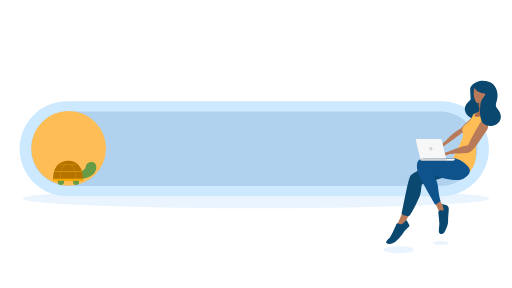
t = 0.00 s
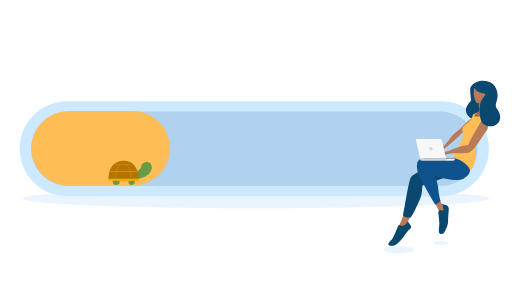
t = 1.69 s
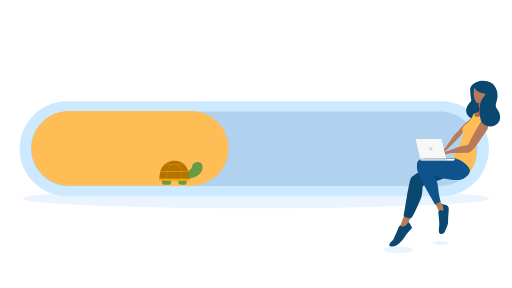
t = 3.23 s
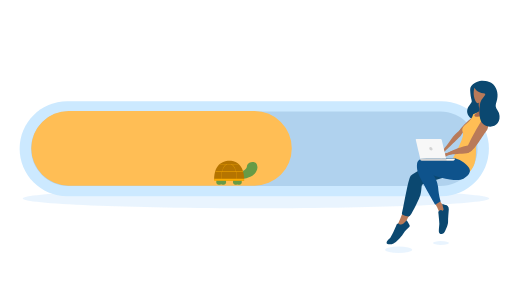
t = 4.90 s
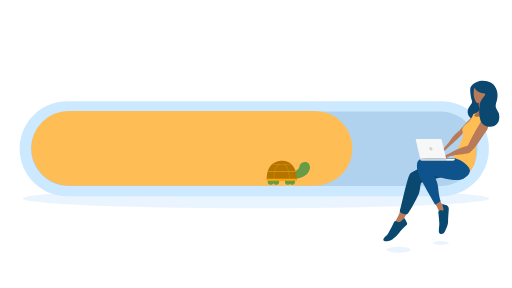
t = 6.50 s
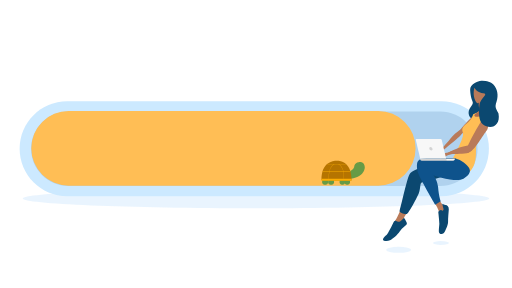
t = 8.17 s

The animated SVG that drew these frames (rendered in a browser with its animation timeline set to each time). Animation: 16 SMIL elements (animate=3,animateTransform=13); one cycle of 9.88 s, repeats indefinitely.

<svg fill="none" height="100%" width="100%" viewBox="0 0 1920 1080" xmlns:xlink="http://www.w3.org/1999/xlink" xmlns="http://www.w3.org/2000/svg"><g transform="matrix(1,0,0,1,960,540)" id="i0"><g id="i1"><path fill="#2a94f4" fill-opacity="0.1" d="M0,168.1C483.083,168.1,874.7,184.486,874.7,204.7C874.7,224.914,483.083,241.3,0,241.3C-483.084,241.3,-874.7,224.914,-874.7,204.7C-874.7,184.486,-483.084,168.1,0,168.1Z" /></g></g><g id="i2"><g transform="translate(1494.9,936.6)"><g transform="scale(1,1)"><animateTransform repeatCount="indefinite" type="scale" attributeName="transform" dur="9.875s" begin="0s" calcMode="spline" values="1 1; 0.76 0.76; 1 1; 1 1; 0.76 0.76; 1 1; 1 1; 0.76 0.76; 1 1; 1 1; 0.76 0.76; 1 1; 1 1; 0.76 0.76; 1 1; 1 1; 1 1" keyTimes="0; 0.046414; 0.14346; 0.198312; 0.244726; 0.341772; 0.396624; 0.443038; 0.540085; 0.594937; 0.641351; 0.738397; 0.793249; 0.839663; 0.936709; 0.991561; 1" keySplines="0 0 1 1; 0 0 1 1; 0 0 1 1; 0 0 1 1; 0 0 1 1; 0 0 1 1; 0 0 1 1; 0 0 1 1; 0 0 1 1; 0 0 1 1; 0 0 1 1; 0 0 1 1; 0 0 1 1; 0 0 1 1; 0 0 1 1; 0 0 1 1" fill="freeze" /><g transform="translate(-534.9,-367.6)"><g id="i1" transform="matrix(1,0,0,1,534.9,367.6)"><ellipse ry="13.6" rx="56.7" cy="0" cx="0" fill="#2a94f4" fill-opacity="0.1" /></g></g></g></g></g><g transform="matrix(1,0,0,1,960,540)" id="i3"><g id="i1" transform="matrix(1,0,0,1,693.6,371.3)"><ellipse ry="7.2" rx="29.9" cy="0" cx="0" fill="#2a94f4" fill-opacity="0.1" /></g></g><g transform="matrix(1,0,0,1,960,540)" id="i4"><g id="i1"><path fill="#cce9ff" d="M695.4,195.8C695.4,195.8,-708.4,195.8,-708.4,195.8C-806.7,195.8,-886.4,116.1,-886.4,17.8C-886.4,17.8,-886.4,17.8,-886.4,17.8C-886.4,-80.5,-806.7,-160.2,-708.4,-160.2C-708.4,-160.2,695.4,-160.2,695.4,-160.2C793.7,-160.2,873.4,-80.5,873.4,17.8C873.4,17.8,873.4,17.8,873.4,17.8C873.4,116.1,793.7,195.8,695.4,195.8Z" /></g></g><g transform="matrix(1,0,0,1,960,540)" id="i5"><g id="i1"><path fill="#0e538c" fill-opacity="0.15" d="M691.2,157.1C691.2,157.1,-704.2,157.1,-704.2,157.1C-781.1,157.1,-843.5,94.7,-843.5,17.8C-843.5,17.8,-843.5,17.8,-843.5,17.8C-843.5,-59.1,-781.1,-121.5,-704.2,-121.5C-704.2,-121.5,691.3,-121.5,691.3,-121.5C768.2,-121.5,830.6,-59.1,830.6,17.8C830.6,17.8,830.6,17.8,830.6,17.8C830.6,94.7,768.2,157.1,691.2,157.1Z" /></g></g><g transform="matrix(1,0,0,1,960,540)" id="i6"><g id="i1"><path d="M-702.575,16.306C-702.575,16.306,-702.575,16.153,-702.575,16.153" stroke-miterlimit="10" stroke-linecap="round" stroke-width="280" stroke="#ffbe55"><animate repeatCount="indefinite" attributeName="d" dur="9.875s" begin="0s" calcMode="spline" values="M-702.575,16.306C-702.575,16.306,-702.575,16.153,-702.575,16.153; M689.425,16.306C689.425,16.306,-702.575,16.153,-702.575,16.153; M689.425,16.306C689.425,16.306,-702.575,16.153,-702.575,16.153" keyTimes="0; 0.991561; 1" keySplines="0 0 1 1; 0 0 1 1" fill="freeze" /></path></g></g><g id="i7"><g transform="translate(280.178,647.643)"><animateTransform repeatCount="indefinite" type="translate" attributeName="transform" dur="9.875s" begin="0s" calcMode="spline" values="280.178 647.643; 1492.178 647.643; 1492.178 647.643" keyTimes="0; 0.995781; 1" keySplines="0 0 1 1; 0 0 1 1" fill="freeze" /><g transform="scale(1,1) translate(679.822,-107.643)"><g><g transform="translate(-733,140)"><animateTransform repeatCount="indefinite" type="translate" attributeName="transform" dur="9.875s" begin="0s" calcMode="spline" values="-733 140; -752 140; -733 140; -752 140; -733 140; -752 140; -733 140; -752 140; -733 140; -752 140; -733 140; -752 140; -733 140; -752 140; -733 140; -752 140; -733 140; -752 140; -733 140; -752 140; -733 140; -752 140; -733 140; -752 140; -752 140" keyTimes="0; 0.037975; 0.088608; 0.126583; 0.177215; 0.21519; 0.261604; 0.299578; 0.350211; 0.388186; 0.438819; 0.476794; 0.518987; 0.556962; 0.607594; 0.64557; 0.696203; 0.734177; 0.78059; 0.818565; 0.869198; 0.907173; 0.957805; 0.995781; 1" keySplines="0 0 1 1; 0 0 1 1; 0 0 1 1; 0 0 1 1; 0 0 1 1; 0 0 1 1; 0 0 1 1; 0 0 1 1; 0 0 1 1; 0 0 1 1; 0 0 1 1; 0 0 1 1; 0 0 1 1; 0 0 1 1; 0 0 1 1; 0 0 1 1; 0 0 1 1; 0 0 1 1; 0 0 1 1; 0 0 1 1; 0 0 1 1; 0 0 1 1; 0 0 1 1; 0 0 1 1" fill="freeze" /><g id="i8" transform="translate(733,-140)"><path fill="#679b46" d="M-733.981,152.368C-733.981,152.368,-729.381,152.368,-729.381,152.368C-724.581,152.368,-720.681,148.468,-720.681,143.668C-720.681,143.668,-720.681,130.268,-720.681,130.268C-720.681,125.468,-724.581,121.568,-729.381,121.568C-729.381,121.568,-733.981,121.568,-733.981,121.568C-738.781,121.568,-742.681,125.468,-742.681,130.268C-742.681,130.268,-742.681,143.668,-742.681,143.668C-742.681,148.468,-738.781,152.368,-733.981,152.368Z" /></g></g></g><g><g transform="translate(-676,137)"><animateTransform repeatCount="indefinite" type="translate" attributeName="transform" dur="9.875s" begin="0s" calcMode="spline" values="-676 137; -664 137; -676 137; -664 137; -676 137; -664 137; -676 137; -664 137; -676 137; -664 137; -676 137; -664 137; -676 137; -664 137; -676 137; -664 137; -676 137; -664 137; -676 137; -664 137; -676 137; -664 137; -676 137; -664 137; -664 137" keyTimes="0; 0.037975; 0.088608; 0.126583; 0.177215; 0.21519; 0.261604; 0.299578; 0.350211; 0.388186; 0.438819; 0.476794; 0.518987; 0.556962; 0.607594; 0.64557; 0.696203; 0.734177; 0.78059; 0.818565; 0.869198; 0.907173; 0.957805; 0.995781; 1" keySplines="0 0 1 1; 0 0 1 1; 0 0 1 1; 0 0 1 1; 0 0 1 1; 0 0 1 1; 0 0 1 1; 0 0 1 1; 0 0 1 1; 0 0 1 1; 0 0 1 1; 0 0 1 1; 0 0 1 1; 0 0 1 1; 0 0 1 1; 0 0 1 1; 0 0 1 1; 0 0 1 1; 0 0 1 1; 0 0 1 1; 0 0 1 1; 0 0 1 1; 0 0 1 1; 0 0 1 1" fill="freeze" /><g id="i9" transform="translate(676,-137)"><path fill="#679b46" d="M-676.081,152.368C-676.081,152.368,-672.781,152.368,-672.781,152.368C-667.981,152.368,-664.081,148.468,-664.081,143.668C-664.081,143.668,-664.081,130.268,-664.081,130.268C-664.081,125.468,-667.981,121.568,-672.781,121.568C-672.781,121.568,-676.081,121.568,-676.081,121.568C-680.881,121.568,-684.781,125.468,-684.781,130.268C-684.781,130.268,-684.781,143.668,-684.781,143.668C-684.781,148.468,-680.881,152.368,-676.081,152.368Z" /></g></g></g><g><g transform="translate(-733,140)"><animateTransform repeatCount="indefinite" type="translate" attributeName="transform" dur="9.875s" begin="0s" calcMode="spline" values="-733 140; -725 140; -733 140; -725 140; -733 140; -725 140; -733 140; -725 140; -733 140; -725 140; -733 140; -725 140; -733 140; -725 140; -733 140; -725 140; -733 140; -725 140; -733 140; -725 140; -733 140; -725 140; -733 140; -725 140; -725 140" keyTimes="0; 0.037975; 0.088608; 0.126583; 0.177215; 0.21519; 0.261604; 0.299578; 0.350211; 0.388186; 0.438819; 0.476794; 0.518987; 0.556962; 0.607594; 0.64557; 0.696203; 0.734177; 0.78059; 0.818565; 0.869198; 0.907173; 0.957805; 0.995781; 1" keySplines="0 0 1 1; 0 0 1 1; 0 0 1 1; 0 0 1 1; 0 0 1 1; 0 0 1 1; 0 0 1 1; 0 0 1 1; 0 0 1 1; 0 0 1 1; 0 0 1 1; 0 0 1 1; 0 0 1 1; 0 0 1 1; 0 0 1 1; 0 0 1 1; 0 0 1 1; 0 0 1 1; 0 0 1 1; 0 0 1 1; 0 0 1 1; 0 0 1 1; 0 0 1 1; 0 0 1 1" fill="freeze" /><g id="i10" transform="translate(733,-140)"><path fill="#679b46" d="M-733.981,152.368C-733.981,152.368,-729.381,152.368,-729.381,152.368C-724.581,152.368,-720.681,148.468,-720.681,143.668C-720.681,143.668,-720.681,130.268,-720.681,130.268C-720.681,125.468,-724.581,121.568,-729.381,121.568C-729.381,121.568,-733.981,121.568,-733.981,121.568C-738.781,121.568,-742.681,125.468,-742.681,130.268C-742.681,130.268,-742.681,143.668,-742.681,143.668C-742.681,148.468,-738.781,152.368,-733.981,152.368Z" /></g></g></g><g><g transform="translate(-676,137)"><animateTransform repeatCount="indefinite" type="translate" attributeName="transform" dur="9.875s" begin="0s" calcMode="spline" values="-676 137; -686 130; -676 137; -686 137; -676 137; -686 137; -676 137; -686 137; -676 137; -686 137; -676 137; -686 137; -676 137; -686 137; -676 137; -686 137; -676 137; -686 137; -676 137; -686 137; -676 137; -686 137; -676 137; -686 137; -686 137" keyTimes="0; 0.037975; 0.088608; 0.126583; 0.177215; 0.21519; 0.261604; 0.299578; 0.350211; 0.388186; 0.438819; 0.476794; 0.518987; 0.556962; 0.607594; 0.64557; 0.696203; 0.734177; 0.78059; 0.818565; 0.869198; 0.907173; 0.957805; 0.995781; 1" keySplines="0 0 1 1; 0 0 1 1; 0 0 1 1; 0 0 1 1; 0 0 1 1; 0 0 1 1; 0 0 1 1; 0 0 1 1; 0 0 1 1; 0 0 1 1; 0 0 1 1; 0 0 1 1; 0 0 1 1; 0 0 1 1; 0 0 1 1; 0 0 1 1; 0 0 1 1; 0 0 1 1; 0 0 1 1; 0 0 1 1; 0 0 1 1; 0 0 1 1; 0 0 1 1; 0 0 1 1" fill="freeze" /><g id="i11" transform="translate(676,-137)"><path fill="#679b46" d="M-676.081,152.368C-676.081,152.368,-672.781,152.368,-672.781,152.368C-667.981,152.368,-664.081,148.468,-664.081,143.668C-664.081,143.668,-664.081,130.268,-664.081,130.268C-664.081,125.468,-667.981,121.568,-672.781,121.568C-672.781,121.568,-676.081,121.568,-676.081,121.568C-680.881,121.568,-684.781,125.468,-684.781,130.268C-684.781,130.268,-684.781,143.668,-684.781,143.668C-684.781,148.468,-680.881,152.368,-676.081,152.368Z" /></g></g></g><g id="i12"><path fill="#679b46" d="M-671.281,105.168C-671.281,105.168,-643.581,104.568,-638.281,86.368C-638.281,86.368,-638.281,86.268,-638.281,86.268C-638.281,85.168,-638.281,69.768,-621.781,68.068C-621.781,68.068,-621.781,68.068,-621.681,68.068C-620.781,67.768,-600.981,62.168,-598.681,86.368C-598.681,86.368,-595.181,127.068,-663.581,131.768" /></g><g id="i1"><g id="i9"><path fill="#b57400" d="M-648.681,136.968C-648.481,136.968,-648.281,136.768,-648.281,136.568C-648.081,130.568,-645.981,69.268,-697.281,63.268C-697.281,63.268,-761.981,53.668,-760.981,135.168C-760.981,135.368,-760.781,135.568,-760.581,135.568C-760.581,135.568,-648.681,136.968,-648.681,136.968Z" /></g><g id="i8"><path fill="#fcad00" d="M-760.481,137.568C-760.481,137.568,-649.281,137.568,-649.281,137.568C-649.081,137.568,-648.881,137.368,-648.881,137.168C-648.881,137.168,-648.881,130.968,-648.881,130.968C-648.881,130.768,-649.081,130.568,-649.281,130.568C-649.281,130.568,-760.481,130.568,-760.481,130.568C-760.681,130.568,-760.881,130.768,-760.881,130.968C-760.881,130.968,-760.881,137.168,-760.881,137.168C-760.981,137.368,-760.781,137.568,-760.481,137.568Z" /></g><g id="i10"><g id="i1"><path fill="#fcad00" d="M-676.681,130.068C-676.381,125.468,-674.181,87.368,-696.581,75.368C-696.781,75.268,-697.081,75.368,-697.181,75.568C-697.181,75.568,-697.181,75.568,-697.181,75.568C-697.281,75.768,-697.181,76.068,-696.981,76.168C-675.081,87.868,-677.181,125.568,-677.481,129.968C-677.481,130.168,-677.281,130.368,-677.081,130.468C-677.081,130.468,-677.081,130.468,-677.081,130.468C-676.881,130.568,-676.681,130.368,-676.681,130.068Z" /></g></g><g id="i11"><g id="i1"><path fill="#fcad00" d="M-733.281,130.468C-733.281,130.468,-733.281,130.468,-733.281,130.468C-733.081,130.468,-732.881,130.268,-732.881,129.968C-733.181,125.568,-735.381,87.868,-713.381,76.168C-713.181,76.068,-713.081,75.768,-713.181,75.568C-713.181,75.568,-713.181,75.568,-713.181,75.568C-713.281,75.368,-713.581,75.268,-713.781,75.368C-736.181,87.268,-734.081,125.468,-733.681,130.068C-733.681,130.368,-733.481,130.568,-733.281,130.468Z" /></g></g><g id="i12"><g id="i1"><path fill="#fcad00" d="M-738.681,76.168C-738.681,76.168,-669.981,76.168,-669.981,76.168C-669.781,76.168,-669.581,75.968,-669.581,75.768C-669.581,75.768,-669.581,75.668,-669.581,75.668C-669.581,75.468,-669.781,75.268,-669.981,75.268C-669.981,75.268,-738.681,75.268,-738.681,75.268C-738.881,75.268,-739.081,75.468,-739.081,75.668C-739.081,75.668,-739.081,75.768,-739.081,75.768C-739.081,75.968,-738.881,76.168,-738.681,76.168Z" /></g></g><g id="i1"><g id="i1"><path fill="#fcad00" d="M-755.781,104.568C-755.781,104.568,-652.781,104.568,-652.781,104.568C-652.581,104.568,-652.381,104.368,-652.381,104.168C-652.381,104.168,-652.381,103.868,-652.381,103.868C-652.381,103.668,-652.581,103.468,-652.781,103.468C-652.781,103.468,-755.781,103.468,-755.781,103.468C-755.981,103.468,-756.181,103.668,-756.181,103.868C-756.181,103.868,-756.181,104.168,-756.181,104.168C-756.281,104.368,-756.081,104.568,-755.781,104.568Z" /></g></g></g></g></g></g><g transform="matrix(1,0,0,1,960,540)" id="i13"><g transform="matrix(1,0,0,1,0,0)" id="i14"><g transform="matrix(1,0,0,1,0,0)" id="i15"><g transform="matrix(1,0,0,1,0,0)" id="i16"><g id="i1"><path d="M845,-236.8C885.7,-238.2,884.8,-216.4,884.2,-187.9C881.2,-35.9,752,-100.2,790.2,-150.8C808.7,-175.3,805.5,-150,803.1,-203.5C802.2,-222.6,832.2,-236.4,845,-236.8Z" fill="#0b4870"><animate repeatCount="indefinite" attributeName="d" dur="9.875s" begin="0s" calcMode="spline" values="M845,-236.8C885.7,-238.2,884.8,-216.4,884.2,-187.9C881.2,-35.9,752,-100.2,790.2,-150.8C808.7,-175.3,805.5,-150,803.1,-203.5C802.2,-222.6,832.2,-236.4,845,-236.8Z; M845,-236.8C885.7,-238.2,884.8,-216.4,884.2,-187.9C881.2,-35.9,767,-88.2,805.2,-138.8C823.7,-163.3,805.5,-150,803.1,-203.5C802.2,-222.6,832.2,-236.4,845,-236.8Z; M845,-236.8C885.7,-238.2,884.8,-216.4,884.2,-187.9C881.2,-35.9,752,-100.2,790.2,-150.8C808.7,-175.3,805.5,-150,803.1,-203.5C802.2,-222.6,832.2,-236.4,845,-236.8Z; M845,-236.8C885.7,-238.2,884.8,-216.4,884.2,-187.9C881.2,-35.9,767,-88.2,805.2,-138.8C823.7,-163.3,805.5,-150,803.1,-203.5C802.2,-222.6,832.2,-236.4,845,-236.8Z; M845,-236.8C885.7,-238.2,884.8,-216.4,884.2,-187.9C881.2,-35.9,752,-100.2,790.2,-150.8C808.7,-175.3,805.5,-150,803.1,-203.5C802.2,-222.6,832.2,-236.4,845,-236.8Z; M845,-236.8C885.7,-238.2,884.8,-216.4,884.2,-187.9C881.2,-35.9,767,-88.2,805.2,-138.8C823.7,-163.3,805.5,-150,803.1,-203.5C802.2,-222.6,832.2,-236.4,845,-236.8Z; M845,-236.8C885.7,-238.2,884.8,-216.4,884.2,-187.9C881.2,-35.9,752,-100.2,790.2,-150.8C808.7,-175.3,805.5,-150,803.1,-203.5C802.2,-222.6,832.2,-236.4,845,-236.8Z; M845,-236.8C885.7,-238.2,884.8,-216.4,884.2,-187.9C881.2,-35.9,767,-88.2,805.2,-138.8C823.7,-163.3,805.5,-150,803.1,-203.5C802.2,-222.6,832.2,-236.4,845,-236.8Z; M845,-236.8C885.7,-238.2,884.8,-216.4,884.2,-187.9C881.2,-35.9,752,-100.2,790.2,-150.8C808.7,-175.3,805.5,-150,803.1,-203.5C802.2,-222.6,832.2,-236.4,845,-236.8Z; M845,-236.8C885.7,-238.2,884.8,-216.4,884.2,-187.9C881.2,-35.9,767,-88.2,805.2,-138.8C823.7,-163.3,805.5,-150,803.1,-203.5C802.2,-222.6,832.2,-236.4,845,-236.8Z; M845,-236.8C885.7,-238.2,884.8,-216.4,884.2,-187.9C881.2,-35.9,752,-100.2,790.2,-150.8C808.7,-175.3,805.5,-150,803.1,-203.5C802.2,-222.6,832.2,-236.4,845,-236.8Z; M845,-236.8C885.7,-238.2,884.8,-216.4,884.2,-187.9C881.2,-35.9,767,-88.2,805.2,-138.8C823.7,-163.3,805.5,-150,803.1,-203.5C802.2,-222.6,832.2,-236.4,845,-236.8Z; M845,-236.8C885.7,-238.2,884.8,-216.4,884.2,-187.9C881.2,-35.9,752,-100.2,790.2,-150.8C808.7,-175.3,805.5,-150,803.1,-203.5C802.2,-222.6,832.2,-236.4,845,-236.8Z; M845,-236.8C885.7,-238.2,884.8,-216.4,884.2,-187.9C881.2,-35.9,767,-88.2,805.2,-138.8C823.7,-163.3,805.5,-150,803.1,-203.5C802.2,-222.6,832.2,-236.4,845,-236.8Z; M845,-236.8C885.7,-238.2,884.8,-216.4,884.2,-187.9C881.2,-35.9,752,-100.2,790.2,-150.8C808.7,-175.3,805.5,-150,803.1,-203.5C802.2,-222.6,832.2,-236.4,845,-236.8Z" keyTimes="0; 0.06751; 0.151899; 0.219409; 0.303797; 0.371308; 0.455696; 0.523206; 0.607595; 0.675106; 0.759494; 0.827004; 0.911393; 0.978903; 1" keySplines="0 0 1 1; 0 0 1 1; 0 0 1 1; 0 0 1 1; 0 0 1 1; 0 0 1 1; 0 0 1 1; 0 0 1 1; 0 0 1 1; 0 0 1 1; 0 0 1 1; 0 0 1 1; 0 0 1 1; 0 0 1 1" fill="freeze" /></path></g></g></g></g></g><g transform="matrix(1,0,0,1,960,540)" id="i13"><g id="i17"><g transform="translate(803.431,-81.967)"><g transform="rotate(0)"><animateTransform repeatCount="indefinite" type="rotate" attributeName="transform" dur="9.875s" begin="0s" calcMode="spline" values="0; -3; 3; 0; -3; 3; 0; -3; 3; 0; -3; 3; 0; -3; 3; 0; -3; 3" keyTimes="0; 0.046413; 0.14346; 0.198312; 0.244725; 0.341772; 0.396624; 0.443038; 0.540084; 0.594937; 0.64135; 0.738397; 0.793249; 0.839662; 0.936709; 0.991561; 1; 1" keySplines="0 0 1 1; 0 0 1 1; 0 0 1 1; 0 0 1 1; 0 0 1 1; 0 0 1 1; 0 0 1 1; 0 0 1 1; 0 0 1 1; 0 0 1 1; 0 0 1 1; 0 0 1 1; 0 0 1 1; 0 0 1 1; 0 0 1 1; 0 0 1 1; 0 0 1 1" fill="freeze" /><g transform="scale(1,1) translate(-803.431,81.967)"><g id="i1"><path fill="#b97a59" d="M842.6,-123C834.1,-124.4,789.6,-80.9,777.9,-69.1C766.2,-57.2,754.2,-40.9,766.6,-40.9C779,-40.9,791.9,-52.5,801.7,-60.3C811.5,-68.1,824.7,-79.5,832,-84.7C839.2,-89.8,851,-121.6,842.6,-123Z" /></g></g></g></g></g></g><g transform="matrix(1,0,0,1,960,540)" id="i13"><g id="i17"><g transform="translate(803.431,-81.967)"><g transform="rotate(0)"><animateTransform repeatCount="indefinite" type="rotate" attributeName="transform" dur="9.875s" begin="0s" calcMode="spline" values="0; -3; 3; 0; -3; 3; 0; -3; 3; 0; -3; 3; 0; -3; 3; 0; -3; 3" keyTimes="0; 0.046413; 0.14346; 0.198312; 0.244725; 0.341772; 0.396624; 0.443038; 0.540084; 0.594937; 0.64135; 0.738397; 0.793249; 0.839662; 0.936709; 0.991561; 1; 1" keySplines="0 0 1 1; 0 0 1 1; 0 0 1 1; 0 0 1 1; 0 0 1 1; 0 0 1 1; 0 0 1 1; 0 0 1 1; 0 0 1 1; 0 0 1 1; 0 0 1 1; 0 0 1 1; 0 0 1 1; 0 0 1 1; 0 0 1 1; 0 0 1 1; 0 0 1 1" fill="freeze" /><g transform="scale(1,1) translate(-803.431,81.967)"><g id="i18"><g transform="translate(780.599,-63.755)"><g transform="rotate(0)"><animateTransform repeatCount="indefinite" type="rotate" attributeName="transform" dur="9.875s" begin="0s" calcMode="spline" values="0; -4; -14; 0; -4; -14; 0; -4; -14; 0; -4; -14; 0; -4; -14; 0; 0" keyTimes="0; 0.046414; 0.14346; 0.198312; 0.244726; 0.341772; 0.396624; 0.443038; 0.540085; 0.594937; 0.641351; 0.738397; 0.793249; 0.839663; 0.936709; 0.991561; 1" keySplines="0 0 1 1; 0 0 1 1; 0 0 1 1; 0 0 1 1; 0 0 1 1; 0 0 1 1; 0 0 1 1; 0 0 1 1; 0 0 1 1; 0 0 1 1; 0 0 1 1; 0 0 1 1; 0 0 1 1; 0 0 1 1; 0 0 1 1; 0 0 1 1" fill="freeze" /><g transform="scale(1,1) translate(-780.599,63.755)"><g id="i1"><path fill="#b97a59" d="M780.599,-63.755C780.599,-63.755,747.345,-50.204,725.913,-26.845C704.384,-3.463,686.533,9.984,686.533,9.984C686.533,9.984,691.713,16.555,691.713,16.555C691.713,16.555,753.748,-25.723,763.479,-34.44C773.016,-43.11,771.464,-43.148,780.599,-63.755Z" /></g></g></g></g></g></g></g></g></g></g><g transform="matrix(1,0,0,1,960,540)" id="i13"><g id="i17"><g transform="translate(803.431,-81.967)"><g transform="rotate(0)"><animateTransform repeatCount="indefinite" type="rotate" attributeName="transform" dur="9.875s" begin="0s" calcMode="spline" values="0; -3; 3; 0; -3; 3; 0; -3; 3; 0; -3; 3; 0; -3; 3; 0; -3; 3" keyTimes="0; 0.046413; 0.14346; 0.198312; 0.244725; 0.341772; 0.396624; 0.443038; 0.540084; 0.594937; 0.64135; 0.738397; 0.793249; 0.839662; 0.936709; 0.991561; 1; 1" keySplines="0 0 1 1; 0 0 1 1; 0 0 1 1; 0 0 1 1; 0 0 1 1; 0 0 1 1; 0 0 1 1; 0 0 1 1; 0 0 1 1; 0 0 1 1; 0 0 1 1; 0 0 1 1; 0 0 1 1; 0 0 1 1; 0 0 1 1; 0 0 1 1; 0 0 1 1" fill="freeze" /><g transform="scale(1,1) translate(-803.431,81.967)"><g id="i18"><g transform="translate(780.599,-63.755)"><g transform="rotate(0)"><animateTransform repeatCount="indefinite" type="rotate" attributeName="transform" dur="9.875s" begin="0s" calcMode="spline" values="0; -4; -14; 0; -4; -14; 0; -4; -14; 0; -4; -14; 0; -4; -14; 0; 0" keyTimes="0; 0.046414; 0.14346; 0.198312; 0.244726; 0.341772; 0.396624; 0.443038; 0.540085; 0.594937; 0.641351; 0.738397; 0.793249; 0.839663; 0.936709; 0.991561; 1" keySplines="0 0 1 1; 0 0 1 1; 0 0 1 1; 0 0 1 1; 0 0 1 1; 0 0 1 1; 0 0 1 1; 0 0 1 1; 0 0 1 1; 0 0 1 1; 0 0 1 1; 0 0 1 1; 0 0 1 1; 0 0 1 1; 0 0 1 1; 0 0 1 1" fill="freeze" /><g transform="scale(1,1) translate(-780.599,63.755)"><g transform="matrix(0.559,-0.829,0.829,0.559,276.51,566.888)" id="i19"><g id="i1"><path fill="#b97a59" d="M688.017,21.743C688.017,21.743,675.417,17.143,663.117,7.143C650.817,-2.857,650.917,-3.157,648.817,-7.857C646.717,-12.557,650.417,-21.357,654.917,-17.657C659.317,-13.957,663.117,-5.757,666.617,-3.357C675.517,2.843,673.217,-2.757,672.617,-4.357C672.017,-5.957,671.017,-8.257,672.517,-9.357C674.017,-10.457,675.217,-6.857,676.117,-5.657C677.017,-4.457,683.617,1.143,684.917,2.443C686.217,3.643,685.917,7.843,687.817,11.343C689.817,14.943,695.017,30.043,692.517,32.143C692.417,32.143,691.817,23.543,688.017,21.743Z" /></g></g></g></g></g></g></g></g></g></g></g><g transform="matrix(1,0,0,1,960,540)" id="i13"><g id="i20"><g transform="translate(778.177,55.675)"><g transform="rotate(0)"><animateTransform repeatCount="indefinite" type="rotate" attributeName="transform" dur="9.875s" begin="0s" calcMode="spline" values="0; 3; -3; 0; 3; -3; 0; 3; -3; 0; 3; -3; 0; 3; -3; 0; 0" keyTimes="0; 0.046414; 0.14346; 0.198312; 0.244726; 0.341772; 0.396624; 0.443038; 0.540085; 0.594937; 0.641351; 0.738397; 0.793249; 0.839663; 0.936709; 0.991561; 1" keySplines="0 0 1 1; 0 0 1 1; 0 0 1 1; 0 0 1 1; 0 0 1 1; 0 0 1 1; 0 0 1 1; 0 0 1 1; 0 0 1 1; 0 0 1 1; 0 0 1 1; 0 0 1 1; 0 0 1 1; 0 0 1 1; 0 0 1 1; 0 0 1 1" fill="freeze" /><g transform="scale(1,1) translate(-778.177,-51.675)"><g id="i11"><path fill="#b97a59" d="M547.6,255.8C547.6,255.8,539.5,277.9,534,288.1C528.5,298.2,523.8,305,521.5,314.1C519.2,323.2,552.1,312,555.8,306.1C559.5,300.2,560.3,280.1,573.4,265C586.7,249.9,547.6,255.8,547.6,255.8Z" /></g><g id="i12"><path fill="#0b4870" d="M688.5,57C688.5,57,589.7,101.3,579.8,114.4C570,127.5,553.1,228.7,546,255.9C544.5,261.6,568.3,269.5,575,265.4C581.7,261.3,610.9,201.7,615.8,186.3C621.1,169.2,619.2,148.8,623.4,146.9C632.2,142.8,720.2,118.6,732.7,109.3C745.3,100,781.7,67.2,777.9,56.3C774.1,45.5,688.5,57,688.5,57Z" /></g><g id="i1"><path fill="#0b4870" d="M563.6,281C563.6,281,570.1,289.9,571.7,293.8C573.3,297.7,577.3,301.5,574.2,305.6C571.1,309.6,559.2,318.1,550,332.1C540.9,346.1,524.8,362.2,514.2,367.5C503.6,372.8,488,371.2,487.9,365.3C487.8,359.4,496.4,351.2,500.7,348.1C505,344.9,522.4,306.5,524.7,300.5C527,294.5,530.3,291.6,534.7,294.4C539.1,297.2,544.6,299,551.9,293.2C559.2,287.5,563.6,281,563.6,281Z" /></g></g></g></g></g></g><g transform="matrix(1,0,0,1,960,540)" id="i13"><g id="i1"><path fill="#ffbe55" d="M847.3,-31.1C847.3,-31.1,831.4,-13.2,826.5,4C821.5,21.2,833.1,67.3,805.1,100.7C790.9,117.7,708.2,108.7,708.2,108.7C775.3,-10.6,779.3,-29.8,775.3,-43.7C771.3,-57.6,775,-64.3,788,-75.1C800.9,-85.9,810.4,-95.6,813.2,-108.2C816,-120.6,917.9,-143.3,847.3,-31.1Z" /></g></g><g transform="matrix(1,0,0,1,960,540)" id="i13"><g transform="matrix(1,0,0,1,0,0)" id="i14"><g id="i1"><path fill="#aa6b4f" d="M874.8,-111.6C874.8,-111.6,869.6,-116.1,868.6,-135.4C867.6,-154.7,867.3,-164.7,870.9,-171.6C874.5,-178.4,837.3,-179.8,836.4,-165.7C835.6,-151.6,833.4,-149.6,837.2,-134.7C841.1,-119.8,827.7,-115.7,824.8,-114.5C819,-112,802.2,-90.1,874.8,-111.6Z" /></g></g></g><g transform="matrix(1,0,0,1,960,540)" id="i13"><g transform="matrix(1,0,0,1,0,0)" id="i14"><g transform="matrix(1,0,0,1,0,0)" id="i15"><g id="i1"><path fill="#b97a59" d="M845.4,-191.5C852.1,-189.9,858.7,-189.2,864.8,-190.8C859.8,-157.7,832.3,-153.3,831.3,-153.2C830.3,-153.1,829.3,-153,828,-154.4C826.7,-155.8,810,-177.1,818.6,-210.4C819.2,-212.8,823.2,-196.9,845.4,-191.5Z" /></g></g></g></g><g transform="matrix(1,0,0,1,960,540)" id="i13"><g transform="matrix(1,0,0,1,0,0)" id="i21"><g id="i1"><path fill="#b97a59" d="M860,-102C848.1,-99.5,811.4,-26.8,800.8,-7C790.2,12.8,781.1,38.2,797.6,32C814.1,25.8,826.4,5.7,836.3,-8.3C846.1,-22.4,858.9,-42.5,866.5,-52.2C874.1,-61.9,871.9,-104.5,860,-102Z" /></g></g></g><g transform="matrix(1,0,0,1,960,540)" id="i13"><g transform="matrix(1,0,0,1,0,0)" id="i22"><g id="i8"><path fill="#b97a59" d="M672.7,224.6C672.7,224.6,685.3,245.9,686,253.7C686.7,261.5,687.6,266.8,693.7,265.2C699.8,263.6,709.2,245.6,707.8,239.9C706.4,234.2,692.1,220.7,689.9,211.6C687.8,202.5,672.6,228.2,672.6,228.2C672.6,228.2,672.7,224.6,672.7,224.6Z" /></g><g id="i10"><path fill="#0b4870" d="M698,224.2C698,224.2,706.4,228.5,711.5,229C716.6,229.6,723.7,234.7,723,245.5C722.3,256.3,720.1,277.9,720.3,291.5C720.5,305.1,708.9,327.6,705.8,332.1C700.8,339.4,689.4,339.4,686.8,333C684.2,326.6,687.3,308.6,687.5,299.4C687.7,290.2,684,260,683.7,256.3C683.4,252.6,693.1,244.6,696.5,249C699.9,253.4,703.1,248.3,703.2,245C703.2,241.7,698,224.2,698,224.2Z" /></g><g id="i11"><path fill="#0e538c" d="M743.4,53.9C722.5,54.1,626.3,46.2,612.7,58.9C599.1,71.7,621.5,108.1,691.7,125.2C761.9,142.3,775.3,137.5,797.7,113C820.1,88.5,759,53.7,743.4,53.9Z" /></g><g id="i12"><path fill="#0e538c" d="M642.5,88.7C642.5,88.7,679.8,122.6,682.7,160.1C685.5,197.6,692.9,215.1,692.9,215.1C692.9,215.1,672.6,228.1,672.6,228.1C672.6,228.1,610.3,123.1,605.8,102C601.3,80.9,602.8,58.1,616.5,61.5C630.2,64.9,642.5,88.7,642.5,88.7Z" /></g><g id="i1"><g id="i1"><path fill="#89d5da" d="M672.5,227.9C672.6,228,672.6,228.1,672.6,228.1C672.6,228.1,690.3,216.8,690.3,216.8C690.3,216.8,672.5,227.9,672.5,227.9Z" /></g></g></g></g><g transform="matrix(1,0,0,1,960,540)" id="i13"><g transform="matrix(1,0,0,1,0,0)" id="i21"><g id="i23"><g transform="translate(811.794,3.296)"><g transform="rotate(0)"><animateTransform repeatCount="indefinite" type="rotate" attributeName="transform" dur="9.875s" begin="0s" calcMode="spline" values="0; 2; -5; 0; 0; 2; -5; 0; 0; 2; -5; 0; 0; 2; -5; 0; 0; 2; -5; 0; 0; 2; -5; 0; 0; 2; -5; 0; 0" keyTimes="0; 0.035494; 0.070983; 0.109705; 0.14346; 0.178953; 0.214443; 0.253165; 0.291139; 0.326633; 0.362123; 0.400844; 0.443038; 0.478532; 0.514021; 0.552742; 0.586498; 0.621992; 0.657481; 0.696203; 0.725738; 0.761232; 0.796721; 0.835443; 0.869198; 0.904692; 0.940182; 0.978903; 1" keySplines="0 0 1 1; 0 0 1 1; 0 0 1 1; 0 0 1 1; 0 0 1 1; 0 0 1 1; 0 0 1 1; 0 0 1 1; 0 0 1 1; 0 0 1 1; 0 0 1 1; 0 0 1 1; 0 0 1 1; 0 0 1 1; 0 0 1 1; 0 0 1 1; 0 0 1 1; 0 0 1 1; 0 0 1 1; 0 0 1 1; 0 0 1 1; 0 0 1 1; 0 0 1 1; 0 0 1 1; 0 0 1 1; 0 0 1 1; 0 0 1 1; 0 0 1 1" fill="freeze" /><g transform="scale(1,1) translate(-814.174,-2.479)"><g id="i12"><path fill="#b97a59" d="M792.7,33.1C770.5,34.8,735.2,35.6,735.2,35.6C735.2,35.6,686.2,43,732.4,24.5C742.4,20.5,768.5,7.4,805.3,2.6C809.3,2.1,807.3,3.2,811.5,4.9C818.8,7.8,810.7,31.7,792.7,33.1Z" /></g><g id="i1"><path fill="#b97a59" d="M693.7,44.4C693.7,44.4,693.6,41.8,693.6,41.8C693.6,41.8,699.3,35.7,699.3,35.7C699.3,35.7,712.8,30.3,718.5,30.3C724.2,30.3,744.7,21.4,747.4,21.1C750.1,20.8,757.1,32.4,757.1,32.4C757.1,32.4,734.6,35.7,725.7,37.9C716.9,40.1,705.3,47.9,701.8,48.9C695.9,50.6,693.1,51.8,693.1,51.8C693.1,51.8,692.7,48.2,701.8,45C704.2,44.1,702,41.7,702,41.7C702,41.7,693.7,44.4,693.7,44.4Z" /></g></g></g></g></g></g></g><g transform="matrix(1,0,0,1,960,540)" id="i13"><g transform="matrix(1,0,0,1,0,4.5)" id="i24"><g id="i11"><path fill="#d3d3d3" d="M745.4,53.9C745.4,53.9,745.4,53.8,745.5,53.8C745.5,53.8,745.4,50.3,745.4,50.3C745.4,50.3,615.4,50.3,615.4,50.3C615.4,50.3,615.4,53.8,615.4,53.8C615.4,53.8,615.4,53.9,615.4,53.9C615.4,53.9,615.7,54.5,615.7,54.5C617.4,57.5,620.4,58,623.8,58C623.8,58,737,58,737,58C740.4,58,743.4,57.5,745.1,54.5C745.1,54.5,745.4,53.9,745.4,53.9Z" /></g><g id="i12"><path fill="#f7f7f7" d="M714.1,54.5C714.1,54.5,714,54.5,714.1,54.5C714.1,54.5,714.4,55.1,714.4,55.1C714.9,55.9,715.6,56.4,716.3,56.9C716.3,56.9,736.1,56.9,736.1,56.9C739.4,56.9,742.3,56.5,743.9,54C743.9,54,744.2,53.5,744.2,53.5C744.2,53.5,744.2,53.4,744.3,53.4C744.3,53.4,744.3,51.7,744.3,51.7C744.3,51.7,714.2,51.7,714.2,51.7C714.2,51.7,714.2,54.5,714.2,54.5C714.2,54.5,714.1,54.5,714.1,54.5Z" /></g><g id="i1"><g id="i12"><path fill="#f7f7f7" d="M713.3,50.2C713.3,50.2,696.4,-20.2,696.4,-20.2C696,-22.1,694.2,-23.6,692.5,-23.6C692.5,-23.6,601.3,-23.6,601.3,-23.6C599.6,-23.6,598.6,-22.1,599.1,-20.2C599.1,-20.2,616,50.2,616,50.2C616,50.2,713.3,50.2,713.3,50.2Z" /></g><g id="i1"><path fill="#d3d3d3" d="M661.8,13.3C662.7,16.9,660.7,19.8,657.5,19.8C654.2,19.8,650.9,16.9,650,13.3C649.1,9.7,651.1,6.8,654.3,6.8C657.6,6.8,660.9,9.7,661.8,13.3Z" /></g></g></g></g><g transform="matrix(1,0,0,1,960,540)" id="i13"><g transform="matrix(1,0,0,1,0,0)" id="i14"><g transform="matrix(1,0,0,1,0,0)" id="i15"><g transform="matrix(1,0,0,1,0,0)" id="i25"><g id="i1"><path d="M835.4,-232.9C838.8,-234.4,873,-240.6,889.3,-223.9C905.6,-207.2,910,-182.3,902.2,-159.2C894.4,-136.1,904.5,-138.3,913.9,-118.8C933.4,-78.7,882.2,-53.1,853.9,-75.6C838.7,-87.7,838.2,-125.3,842.1,-151.1C846,-176.9,869.8,-185,855.7,-190.3C839.2,-196.5,805.7,-219.5,835.4,-232.9Z" fill="#0b4870"><animate repeatCount="indefinite" attributeName="d" dur="9.875s" begin="0s" calcMode="spline" values="M835.4,-232.9C838.8,-234.4,873,-240.6,889.3,-223.9C905.6,-207.2,910,-182.3,902.2,-159.2C894.4,-136.1,904.5,-138.3,913.9,-118.8C933.4,-78.7,882.2,-53.1,853.9,-75.6C838.7,-87.7,838.2,-125.3,842.1,-151.1C846,-176.9,869.8,-185,855.7,-190.3C839.2,-196.5,805.7,-219.5,835.4,-232.9Z; M835.4,-232.9C838.8,-234.4,873,-240.6,889.3,-223.9C905.6,-207.2,910,-182.3,902.2,-159.2C894.4,-136.1,898.5,-132.3,907.9,-112.8C913,-61,877.2,-51.1,848.9,-73.6C833.7,-85.7,833.2,-120.3,837.1,-146.1C841,-171.9,869.8,-185,855.7,-190.3C839.2,-196.5,805.7,-219.5,835.4,-232.9Z; M835.4,-232.9C838.8,-234.4,873,-240.6,889.3,-223.9C905.6,-207.2,910,-182.3,902.2,-159.2C894.4,-136.1,904.5,-138.3,913.9,-118.8C933.4,-78.7,882.2,-53.1,853.9,-75.6C838.7,-87.7,838.2,-125.3,842.1,-151.1C846,-176.9,869.8,-185,855.7,-190.3C839.2,-196.5,805.7,-219.5,835.4,-232.9Z; M835.4,-232.9C838.8,-234.4,873,-240.6,889.3,-223.9C905.6,-207.2,910,-182.3,902.2,-159.2C894.4,-136.1,898.5,-132.3,907.9,-112.8C913,-61,877.2,-51.1,848.9,-73.6C833.7,-85.7,833.2,-120.3,837.1,-146.1C841,-171.9,869.8,-185,855.7,-190.3C839.2,-196.5,805.7,-219.5,835.4,-232.9Z; M835.4,-232.9C838.8,-234.4,873,-240.6,889.3,-223.9C905.6,-207.2,910,-182.3,902.2,-159.2C894.4,-136.1,904.5,-138.3,913.9,-118.8C933.4,-78.7,882.2,-53.1,853.9,-75.6C838.7,-87.7,838.2,-125.3,842.1,-151.1C846,-176.9,869.8,-185,855.7,-190.3C839.2,-196.5,805.7,-219.5,835.4,-232.9Z; M835.4,-232.9C838.8,-234.4,873,-240.6,889.3,-223.9C905.6,-207.2,910,-182.3,902.2,-159.2C894.4,-136.1,898.5,-132.3,907.9,-112.8C913,-61,877.2,-51.1,848.9,-73.6C833.7,-85.7,833.2,-120.3,837.1,-146.1C841,-171.9,869.8,-185,855.7,-190.3C839.2,-196.5,805.7,-219.5,835.4,-232.9Z; M835.4,-232.9C838.8,-234.4,873,-240.6,889.3,-223.9C905.6,-207.2,910,-182.3,902.2,-159.2C894.4,-136.1,904.5,-138.3,913.9,-118.8C933.4,-78.7,882.2,-53.1,853.9,-75.6C838.7,-87.7,838.2,-125.3,842.1,-151.1C846,-176.9,869.8,-185,855.7,-190.3C839.2,-196.5,805.7,-219.5,835.4,-232.9Z; M835.4,-232.9C838.8,-234.4,873,-240.6,889.3,-223.9C905.6,-207.2,910,-182.3,902.2,-159.2C894.4,-136.1,898.5,-132.3,907.9,-112.8C913,-61,877.2,-51.1,848.9,-73.6C833.7,-85.7,833.2,-120.3,837.1,-146.1C841,-171.9,869.8,-185,855.7,-190.3C839.2,-196.5,805.7,-219.5,835.4,-232.9Z; M835.4,-232.9C838.8,-234.4,873,-240.6,889.3,-223.9C905.6,-207.2,910,-182.3,902.2,-159.2C894.4,-136.1,904.5,-138.3,913.9,-118.8C933.4,-78.7,882.2,-53.1,853.9,-75.6C838.7,-87.7,838.2,-125.3,842.1,-151.1C846,-176.9,869.8,-185,855.7,-190.3C839.2,-196.5,805.7,-219.5,835.4,-232.9Z; M835.4,-232.9C838.8,-234.4,873,-240.6,889.3,-223.9C905.6,-207.2,910,-182.3,902.2,-159.2C894.4,-136.1,898.5,-132.3,907.9,-112.8C913,-61,877.2,-51.1,848.9,-73.6C833.7,-85.7,833.2,-120.3,837.1,-146.1C841,-171.9,869.8,-185,855.7,-190.3C839.2,-196.5,805.7,-219.5,835.4,-232.9Z; M835.4,-232.9C838.8,-234.4,873,-240.6,889.3,-223.9C905.6,-207.2,910,-182.3,902.2,-159.2C894.4,-136.1,904.5,-138.3,913.9,-118.8C933.4,-78.7,882.2,-53.1,853.9,-75.6C838.7,-87.7,838.2,-125.3,842.1,-151.1C846,-176.9,869.8,-185,855.7,-190.3C839.2,-196.5,805.7,-219.5,835.4,-232.9Z; M835.4,-232.9C838.8,-234.4,873,-240.6,889.3,-223.9C905.6,-207.2,910,-182.3,902.2,-159.2C894.4,-136.1,898.5,-132.3,907.9,-112.8C913,-61,877.2,-51.1,848.9,-73.6C833.7,-85.7,833.2,-120.3,837.1,-146.1C841,-171.9,869.8,-185,855.7,-190.3C839.2,-196.5,805.7,-219.5,835.4,-232.9Z; M835.4,-232.9C838.8,-234.4,873,-240.6,889.3,-223.9C905.6,-207.2,910,-182.3,902.2,-159.2C894.4,-136.1,904.5,-138.3,913.9,-118.8C933.4,-78.7,882.2,-53.1,853.9,-75.6C838.7,-87.7,838.2,-125.3,842.1,-151.1C846,-176.9,869.8,-185,855.7,-190.3C839.2,-196.5,805.7,-219.5,835.4,-232.9Z; M835.4,-232.9C838.8,-234.4,873,-240.6,889.3,-223.9C905.6,-207.2,910,-182.3,902.2,-159.2C894.4,-136.1,898.5,-132.3,907.9,-112.8C913,-61,877.2,-51.1,848.9,-73.6C833.7,-85.7,833.2,-120.3,837.1,-146.1C841,-171.9,869.8,-185,855.7,-190.3C839.2,-196.5,805.7,-219.5,835.4,-232.9Z; M835.4,-232.9C838.8,-234.4,873,-240.6,889.3,-223.9C905.6,-207.2,910,-182.3,902.2,-159.2C894.4,-136.1,898.5,-132.3,907.9,-112.8C913,-61,877.2,-51.1,848.9,-73.6C833.7,-85.7,833.2,-120.3,837.1,-146.1C841,-171.9,869.8,-185,855.7,-190.3C839.2,-196.5,805.7,-219.5,835.4,-232.9Z" keyTimes="0; 0.065506; 0.155582; 0.221088; 0.311164; 0.37667; 0.466742; 0.532258; 0.622325; 0.687836; 0.777907; 0.843418; 0.933489; 0.998999; 1" keySplines="0 0 1 1; 0 0 1 1; 0 0 1 1; 0 0 1 1; 0 0 1 1; 0 0 1 1; 0 0 1 1; 0 0 1 1; 0 0 1 1; 0 0 1 1; 0 0 1 1; 0 0 1 1; 0 0 1 1; 0 0 1 1" fill="freeze" /></path></g></g></g></g></g></svg>
